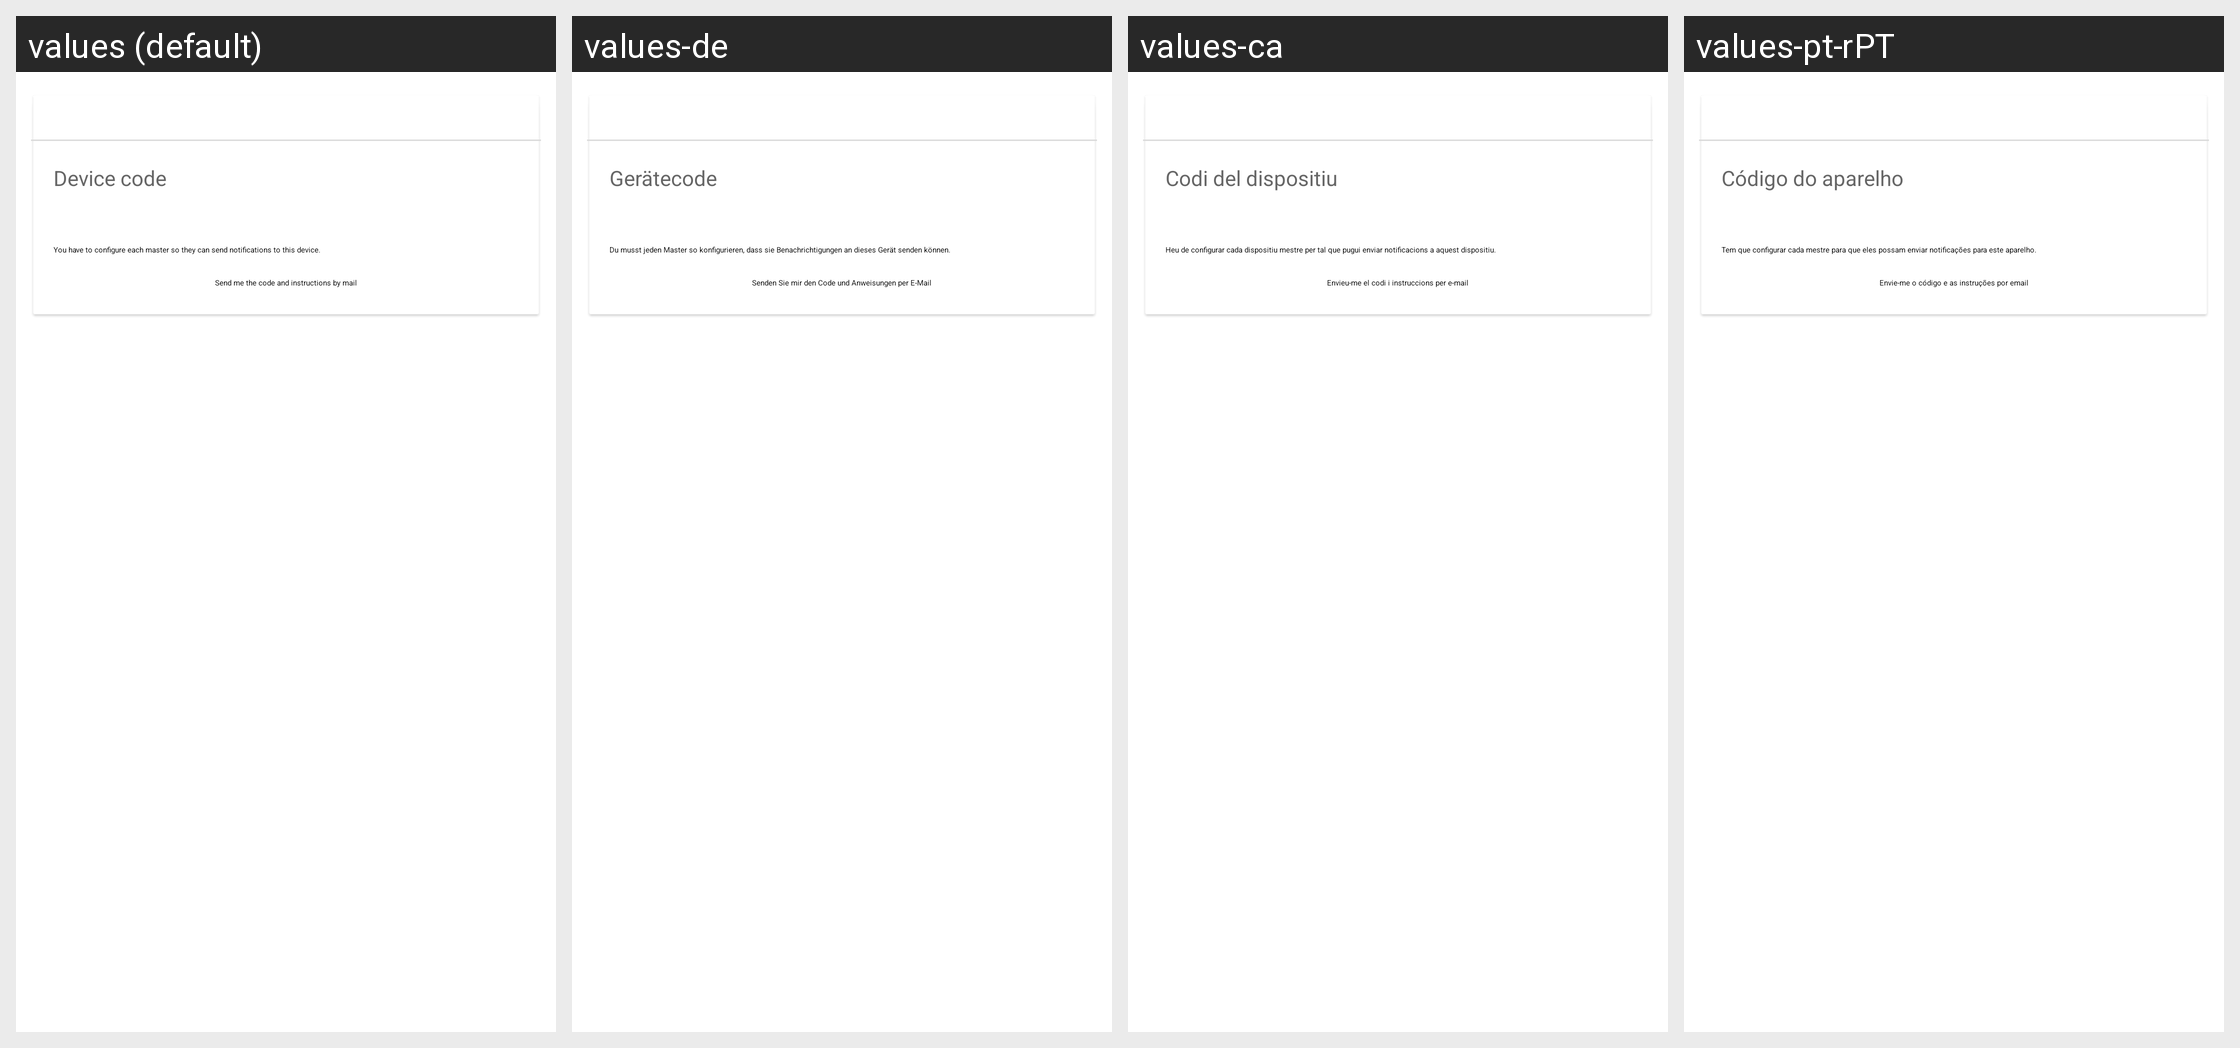

For this localized Android screen grid, give each drawn string resource with its value in every locale shown.
Android screen res/layout/fragment_notifications_pull.xml rendered under 4 locales, left to right: values (default), values-de, values-ca, values-pt-rPT. Device: Nexus 5 (rendered at 1080×1920; each locale shown at half size, 540×960, under a caption strip naming it); theme AppTheme.
Other locales in the repository, not shown: values-cs, values-es, values-fi, values-fr, values-hu, values-in, values-it, values-ja, values-ko, values-nb-rNO, values-nl, values-pl, values-pt, values-pt-rBR, values-ru, values-ta, values-uk, values-zh-rCN, values-zh-rTW.
Strings drawn on this screen, with the default value and each locale's value (text and hints the layout hard-codes, and strings that could not be matched under every locale, appear in the picture but are not listed):

notifications_device_code
  values: Device code
  values-de: Gerätecode
  values-ca: Codi del dispositiu
  values-pt-rPT: Código do aparelho

notifications_instructions
  values: You have to configure each master so they can send notifications to this device.
  values-de: Du musst jeden Master so konfigurieren, dass sie Benachrichtigungen an dieses Gerät senden können.
  values-ca: Heu de configurar cada dispositiu mestre per tal que pugui enviar notificacions a aquest dispositiu.
  values-pt-rPT: Tem que configurar cada mestre para que eles possam enviar notificações para este aparelho.

notifications_sendByMail
  values: Send me the code and instructions by mail
  values-de: Senden Sie mir den Code und Anweisungen per E-Mail
  values-ca: Envieu-me el codi i instruccions per e-mail
  values-pt-rPT: Envie-me o código e as instruções por email
